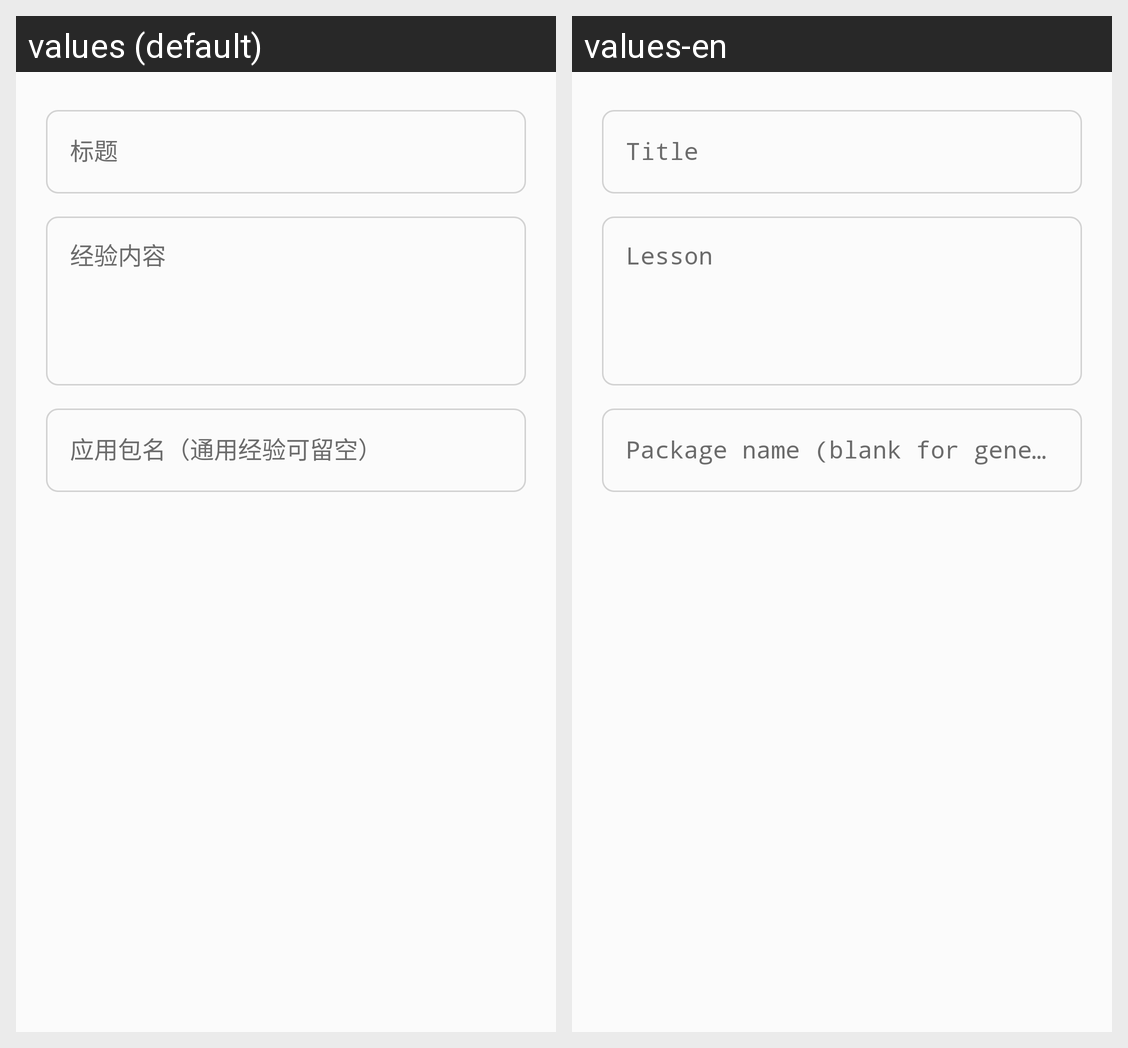

Translations of the strings shown on this Android screen, per locale in the grid:
Android screen res/layout/dialog_memory_edit.xml rendered under 2 locales, left to right: values (default), values-en. Device: Nexus 5 (rendered at 1080×1920; each locale shown at half size, 540×960, under a caption strip naming it); theme AppTheme.
Strings drawn on this screen, with the default value and each locale's value (text and hints the layout hard-codes, and strings that could not be matched under every locale, appear in the picture but are not listed):

memory_title_hint
  values: 标题
  values-en: Title

memory_content_hint
  values: 经验内容
  values-en: Lesson

memory_package_hint
  values: 应用包名（通用经验可留空）
  values-en: Package name (blank for general)
